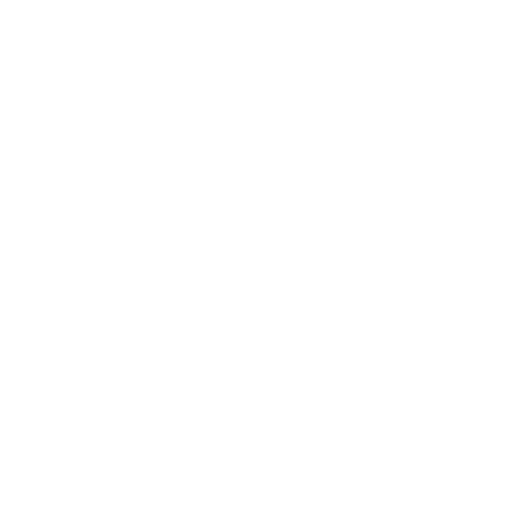
t = 0.00 s
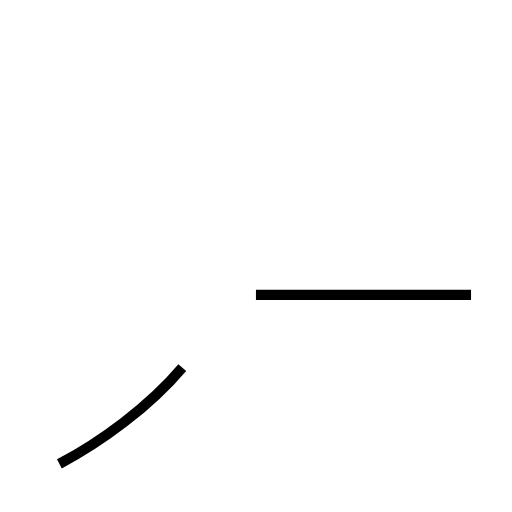
t = 1.09 s
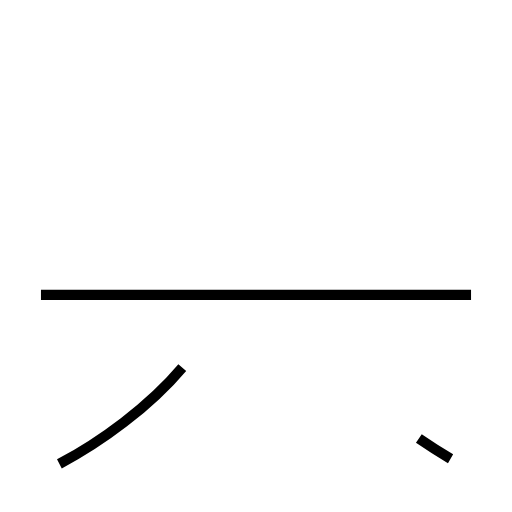
t = 1.83 s
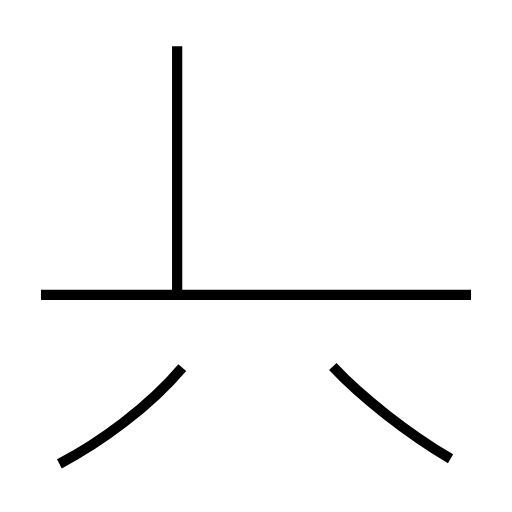
t = 2.89 s
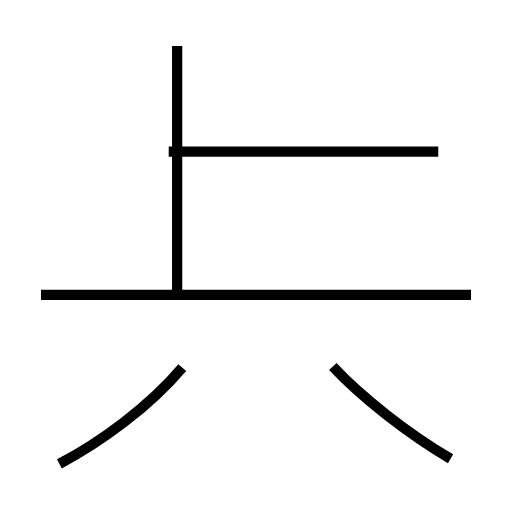
t = 3.68 s
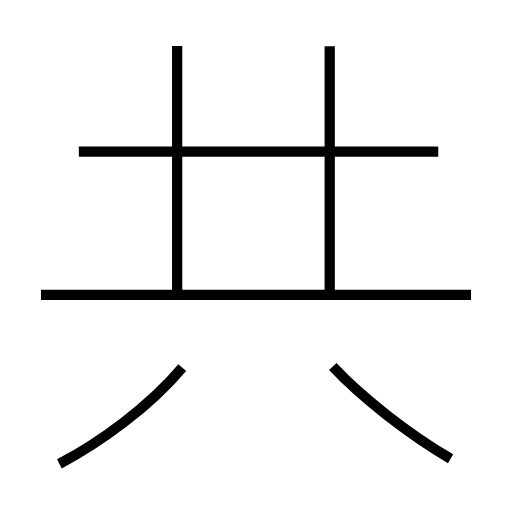
t = 4.68 s

The animated SVG that drew these frames (rendered in a browser with its animation timeline set to each time). Animation: 6 SMIL elements (animate=6); one cycle of 4.68 s.

<?xml version='1.0' encoding='utf-8'?>
<svg viewBox="0.0 -6.0 50.0 50.0" version="1.1" xmlns="http://www.w3.org/2000/svg"><rect x="-1000" y="-1000" width="2000" height="2000" stroke="white" fill="white" /><g style="fill:none;stroke:#000000;stroke-width:1"><path d="M 5.8 1.3 C 9.8 -0.8 14.6 -4.3 17.8 -8.1 " transform="translate(0.0 38.0)" stroke-dasharray="15.328783802935089" stroke-dashoffset="15.328783802935089"><animate attributeName="stroke-dashoffset" from="15.328783802935089" to="0" dur="0.45986351408805265s" begin="0s" fill="freeze" /></path><path d="M 46.0 -15.2 L 4.0 -15.2 " transform="translate(0.0 38.0)" stroke-dasharray="42.0" stroke-dashoffset="42.0"><animate attributeName="stroke-dashoffset" from="42.0" to="0" dur="1.26s" begin="0.45986351408805265s" fill="freeze" /></path><path d="M 44.0 0.8 C 39.9 -1.6 35.3 -5.2 32.5 -8.2 " transform="translate(0.0 38.0)" stroke-dasharray="14.646555534706712" stroke-dashoffset="14.646555534706712"><animate attributeName="stroke-dashoffset" from="14.646555534706712" to="0" dur="0.43939666604120137s" begin="1.7198635140880527s" fill="freeze" /></path><path d="M 17.3 -15.2 L 17.3 -39.5 " transform="translate(0.0 38.0)" stroke-dasharray="24.3" stroke-dashoffset="24.3"><animate attributeName="stroke-dashoffset" from="24.3" to="0" dur="0.729s" begin="2.159260180129254s" fill="freeze" /></path><path d="M 42.8 -29.2 L 7.7 -29.2 " transform="translate(0.0 38.0)" stroke-dasharray="35.099999999999994" stroke-dashoffset="35.099999999999994"><animate attributeName="stroke-dashoffset" from="35.099999999999994" to="0" dur="1.0529999999999997s" begin="2.888260180129254s" fill="freeze" /></path><path d="M 32.2 -14.9 L 32.2 -39.5" transform="translate(0.0 38.0)" stroke-dasharray="24.6" stroke-dashoffset="24.6"><animate attributeName="stroke-dashoffset" from="24.6" to="0" dur="0.738s" begin="3.9412601801292535s" fill="freeze" /></path></g></svg>
